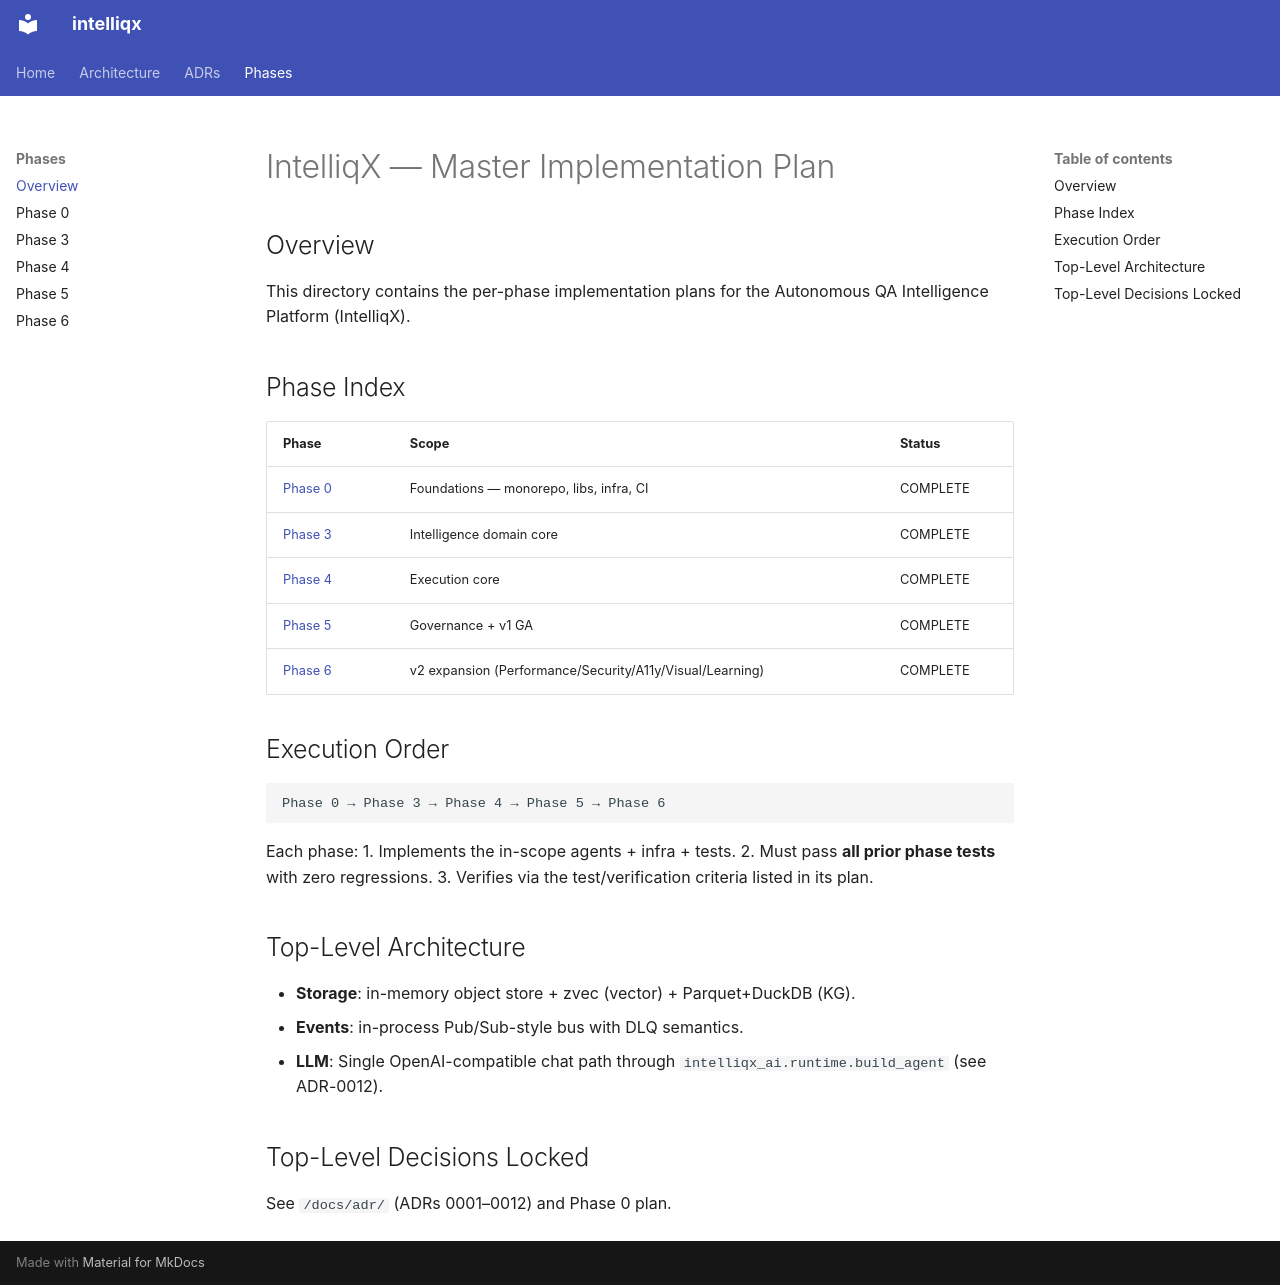

repository: sachncs/intelliqx · page: phases/index.html · generator: mkdocs

# IntelliqX — Master Implementation Plan

## Overview

This directory contains the per-phase implementation plans for the Autonomous QA Intelligence Platform (IntelliqX).

## Phase Index

| Phase | Scope | Status |
|---|---|---|
| [Phase 0](phase-0-foundations.md) | Foundations — monorepo, libs, infra, CI | COMPLETE |
| [Phase 3](phase-3-intelligence-core.md) | Intelligence domain core | COMPLETE |
| [Phase 4](phase-4-execution.md) | Execution core | COMPLETE |
| [Phase 5](phase-5-governance-v1-ga.md) | Governance + v1 GA | COMPLETE |
| [Phase 6](phase-6-v2-expansion.md) | v2 expansion (Performance/Security/A11y/Visual/Learning) | COMPLETE |

## Execution Order

```
Phase 0 → Phase 3 → Phase 4 → Phase 5 → Phase 6
```

Each phase:
1. Implements the in-scope agents + infra + tests.
2. Must pass **all prior phase tests** with zero regressions.
3. Verifies via the test/verification criteria listed in its plan.

## Top-Level Architecture

- **Storage**: in-memory object store + zvec (vector) + Parquet+DuckDB (KG).
- **Events**: in-process Pub/Sub-style bus with DLQ semantics.
- **LLM**: Single OpenAI-compatible chat path through `intelliqx_ai.runtime.build_agent` (see ADR-0012).

## Top-Level Decisions Locked

See `/docs/adr/` (ADRs 0001–0012) and Phase 0 plan.
